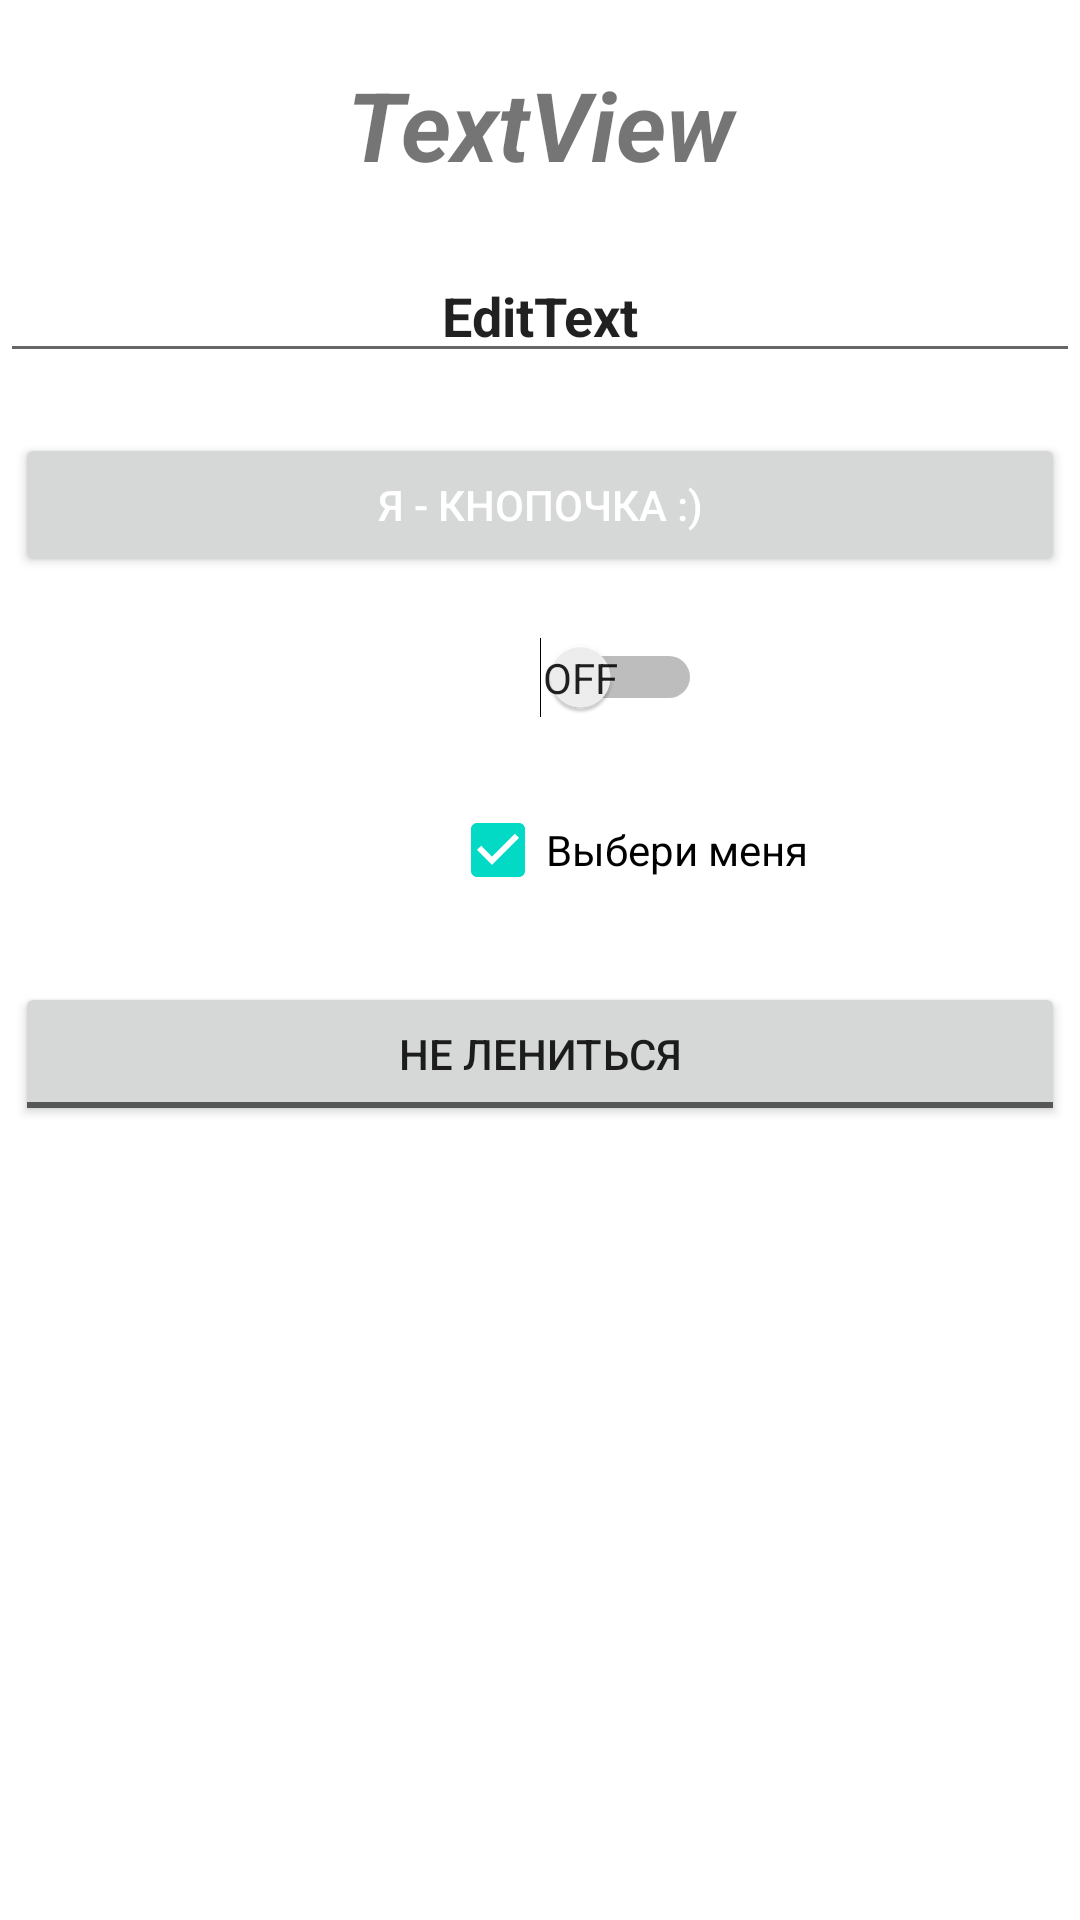

This screen was rendered from an Android layout file. Write that file and the resources it references.
<!-- AndroidManifest.xml: application theme Theme.Lessen1 -->
<!-- res/layout/activity_main.xml -->
<?xml version="1.0" encoding="utf-8"?>
<androidx.constraintlayout.widget.ConstraintLayout xmlns:android="http://schemas.android.com/apk/res/android"
    xmlns:app="http://schemas.android.com/apk/res-auto"
    xmlns:tools="http://schemas.android.com/tools"
    android:layout_width="match_parent"
    android:layout_height="match_parent"
    tools:context=".MainActivity">

    <LinearLayout
        android:id="@+id/linearLayout"
        android:layout_width="match_parent"
        android:layout_height="match_parent"
        android:orientation="vertical"
        app:layout_constraintBottom_toBottomOf="parent"
        tools:layout_editor_absoluteX="16dp">

        <TextView
            android:id="@+id/textView"
            android:layout_width="match_parent"
            android:layout_height="wrap_content"
            android:layout_marginTop="20dp"
            android:text="TextView"
            android:textSize="32sp"
            android:textAlignment="center"
            android:textStyle="bold|italic"
            />

        <EditText
            android:id="@+id/editText1"
            android:layout_width="match_parent"
            android:layout_height="wrap_content"
            android:layout_marginTop="20dp"
            android:ems="10"
            android:inputType="number"
            android:textAlignment="center"
            android:text="EditText"
            android:textStyle="bold"/>

        <Button
            android:id="@+id/button"
            android:layout_width="350dp"
            android:layout_height="wrap_content"
            android:layout_marginTop="20dp"
            android:layout_gravity="center"
            android:textColor="@color/white"
            android:text="Я - кнопочка :)"
            />

        <Switch
            android:id="@+id/backup_switch"
            android:layout_width="wrap_content"
            android:layout_height="wrap_content"
            android:showText="true"
            android:layout_marginTop="20dp"
            android:layout_marginLeft="180dp"/>

        <CheckBox
            android:id="@+id/notify_me_checkbox"
            android:layout_width="wrap_content"
            android:layout_height="wrap_content"
            android:checked="true"
            android:layout_marginTop="20dp"
            android:layout_marginLeft="150dp"
            android:text="Выбери меня"/>


        <ToggleButton
            android:id="@+id/toggleButton"
            android:layout_width="350dp"
            android:layout_height="wrap_content"
            android:checked="false"
            android:layout_marginTop="20dp"
            android:layout_gravity="center"
            android:text="ToggleButton"
            android:textOff="Не лениться"
            android:textOn="Лениться" />

    </LinearLayout>


</androidx.constraintlayout.widget.ConstraintLayout>
<!-- resources referenced by this layout -->
<resources>
  <color name="white">#FFFFFFFF</color>
  <style name="Theme.Lessen1" parent="Theme.MaterialComponents.DayNight.DarkActionBar">
          
          <item name="colorPrimary">@color/purple_500</item>
          <item name="colorPrimaryVariant">@color/purple_700</item>
          <item name="colorOnPrimary">@color/white</item>
          
          <item name="colorSecondary">@color/teal_200</item>
          <item name="colorSecondaryVariant">@color/teal_700</item>
          <item name="colorOnSecondary">@color/black</item>
          
          <item name="android:statusBarColor" tools:targetApi="l">?attr/colorPrimaryVariant</item>
          
      </style>
  <color name="purple_500">#FF6200EE</color>
  <color name="purple_700">#FF3700B3</color>
  <color name="teal_200">#FF03DAC5</color>
  <color name="teal_700">#FF018786</color>
  <color name="black">#FF000000</color>
</resources>
